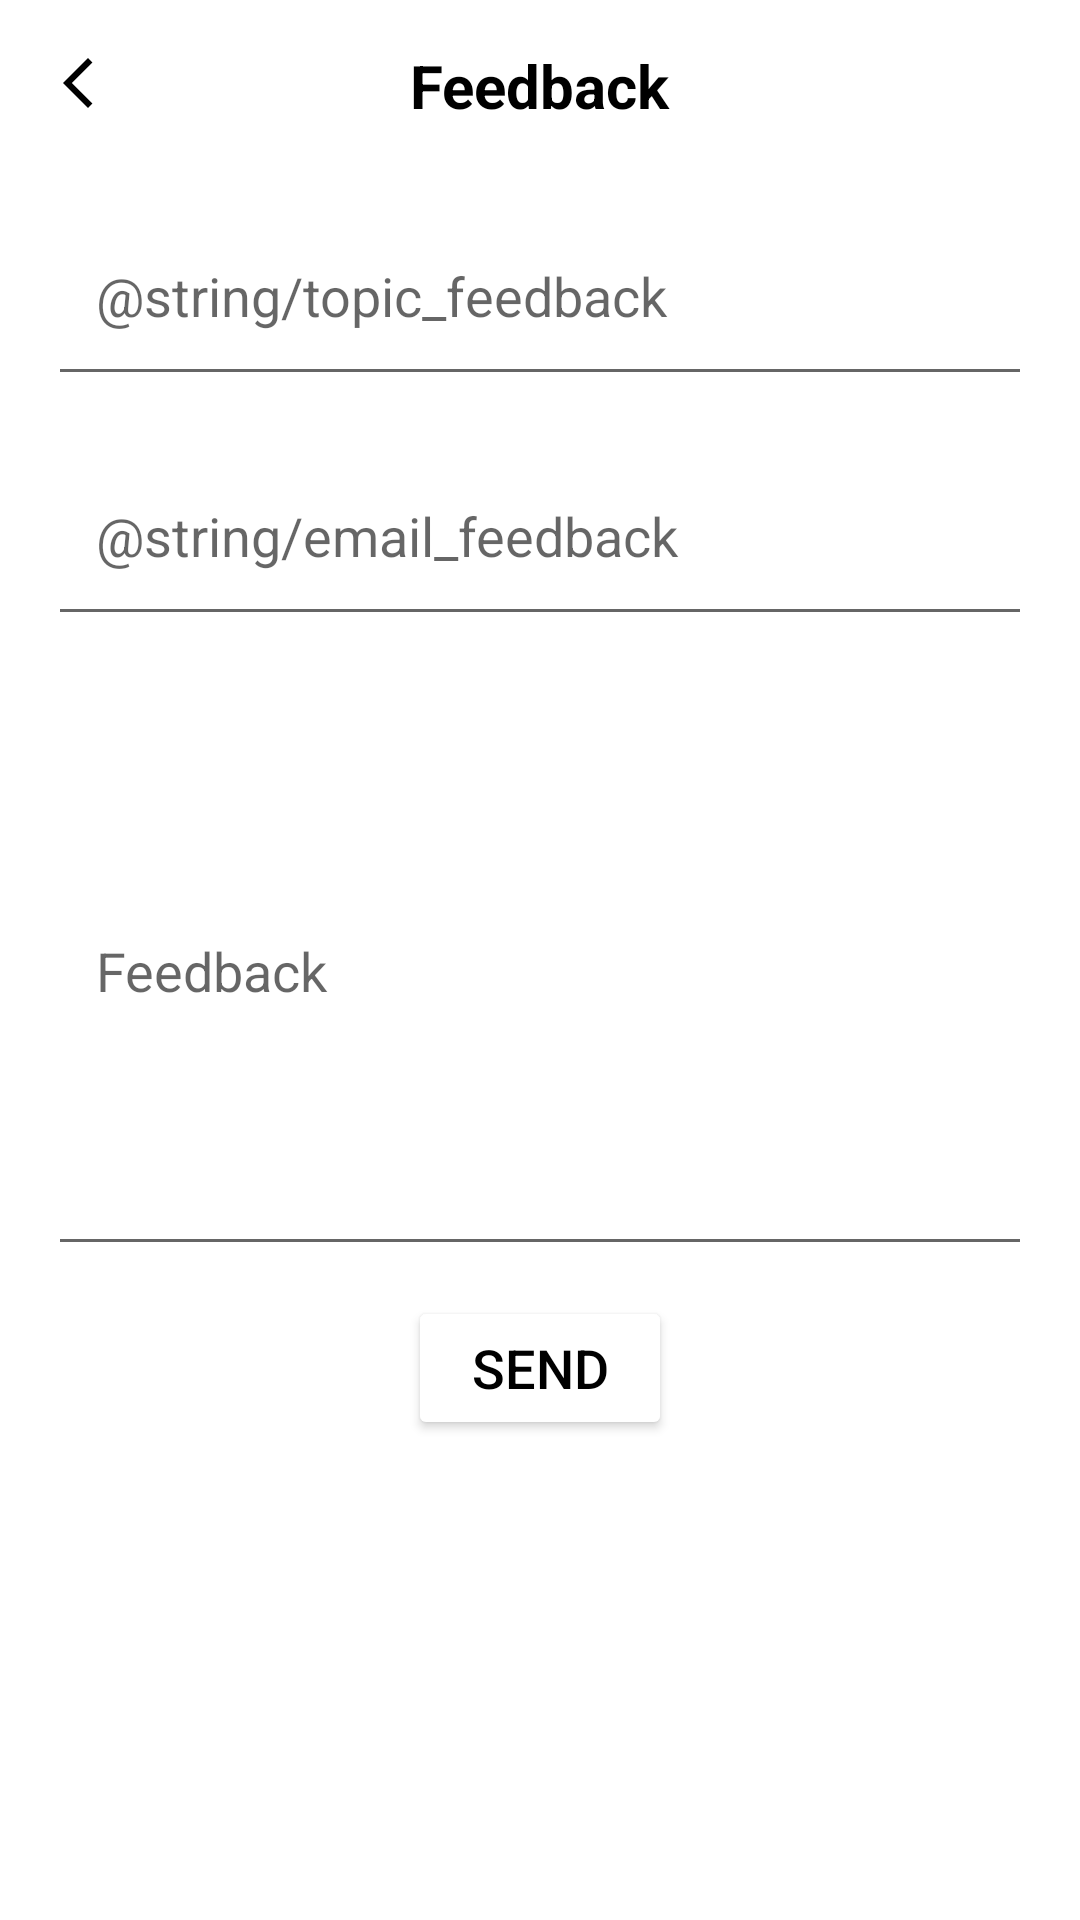

Layout XML and referenced resources for this Android screen:
<!-- AndroidManifest.xml: fallback theme Theme.MaterialComponents.DayNight.NoActionBar -->
<!-- res/layout/activity_feedback.xml -->
<?xml version="1.0" encoding="utf-8"?>
<androidx.constraintlayout.widget.ConstraintLayout xmlns:android="http://schemas.android.com/apk/res/android"
    xmlns:app="http://schemas.android.com/apk/res-auto"
    xmlns:tools="http://schemas.android.com/tools"
    android:layout_width="match_parent"
    android:layout_height="match_parent"
    tools:context=".ui.activitys.FeedbackActivity">

    <ImageView
        android:id="@+id/ivBack"
        android:layout_width="20dp"
        android:layout_height="20dp"
        android:layout_marginBottom="2dp"
        android:src="@drawable/ic_arrow_back"
        android:layout_marginStart="16dp"
        app:layout_constraintBottom_toBottomOf="@+id/textView3"
        app:layout_constraintStart_toStartOf="parent"
        app:layout_constraintTop_toTopOf="@+id/textView3"
        app:tint="@color/black" />

    <TextView
        android:id="@+id/textView3"
        android:layout_width="wrap_content"
        android:layout_height="wrap_content"
        android:layout_marginTop="15dp"
        android:text="@string/feedback"
        android:textColor="@color/black"
        android:textSize="20sp"
        android:textStyle="bold"
        app:layout_constraintEnd_toEndOf="parent"
        app:layout_constraintStart_toStartOf="parent"
        app:layout_constraintTop_toTopOf="parent" />

    <com.google.android.material.textfield.TextInputEditText
        android:id="@+id/topicFA"
        android:layout_width="match_parent"
        android:layout_height="70dp"
        android:layout_marginHorizontal="16dp"
        android:layout_marginTop="20dp"
        android:gravity="center|start"
        android:hint="@string/topic_feedback"
        android:inputType="textEmailSubject"
        android:paddingHorizontal="16dp"
        app:layout_constraintEnd_toEndOf="parent"
        app:layout_constraintStart_toStartOf="parent"
        app:layout_constraintTop_toBottomOf="@+id/textView3" />

    <com.google.android.material.textfield.TextInputEditText
        android:id="@+id/emailFA"
        android:layout_width="match_parent"
        android:layout_height="70dp"
        android:layout_marginHorizontal="16dp"
        android:layout_marginTop="10dp"
        android:gravity="center|start"
        android:hint="@string/email_feedback"
        android:inputType="textEmailAddress"
        android:paddingHorizontal="16dp"
        app:layout_constraintEnd_toEndOf="parent"
        app:layout_constraintStart_toStartOf="parent"
        app:layout_constraintTop_toBottomOf="@+id/topicFA" />

    <com.google.android.material.textfield.TextInputEditText
        android:id="@+id/feedbackMsgFA"
        android:layout_width="match_parent"
        android:layout_height="200dp"
        android:layout_marginHorizontal="16dp"
        android:layout_marginTop="10dp"
        android:gravity="center|start"
        android:hint="@string/feedback"
        android:paddingHorizontal="16dp"
        app:layout_constraintEnd_toEndOf="parent"
        app:layout_constraintStart_toStartOf="parent"
        app:layout_constraintTop_toBottomOf="@+id/emailFA" />

    <Button
        android:id="@+id/sendFA"
        android:layout_width="wrap_content"
        android:layout_height="wrap_content"
        android:layout_gravity="center"
        android:layout_marginTop="10dp"
        android:backgroundTint="@color/white"
        android:paddingHorizontal="16dp"
        android:text="@string/send"
        android:textColor="@color/black"
        android:textSize="18sp"
        app:layout_constraintEnd_toEndOf="parent"
        app:layout_constraintStart_toStartOf="parent"
        app:layout_constraintTop_toBottomOf="@+id/feedbackMsgFA" />

</androidx.constraintlayout.widget.ConstraintLayout>
<!-- resources referenced by this layout -->
<resources>
  <color name="black">#FF000000</color>
  <color name="white">#FFFFFFFF</color>
  <!-- drawable ic_arrow_back (drawable) -->
  <vector xmlns:android="http://schemas.android.com/apk/res/android"
      android:width="24dp"
      android:height="24dp"
      android:tint="#ffffff"
      android:viewportWidth="24"
      android:viewportHeight="24">
      <path
          android:fillColor="@android:color/white"
          android:pathData="M17.77,3.77l-1.77,-1.77l-10,10l10,10l1.77,-1.77l-8.23,-8.23z" />
  </vector>
  <string name="feedback">Feedback</string>
  <string name="send">Send</string>
</resources>
